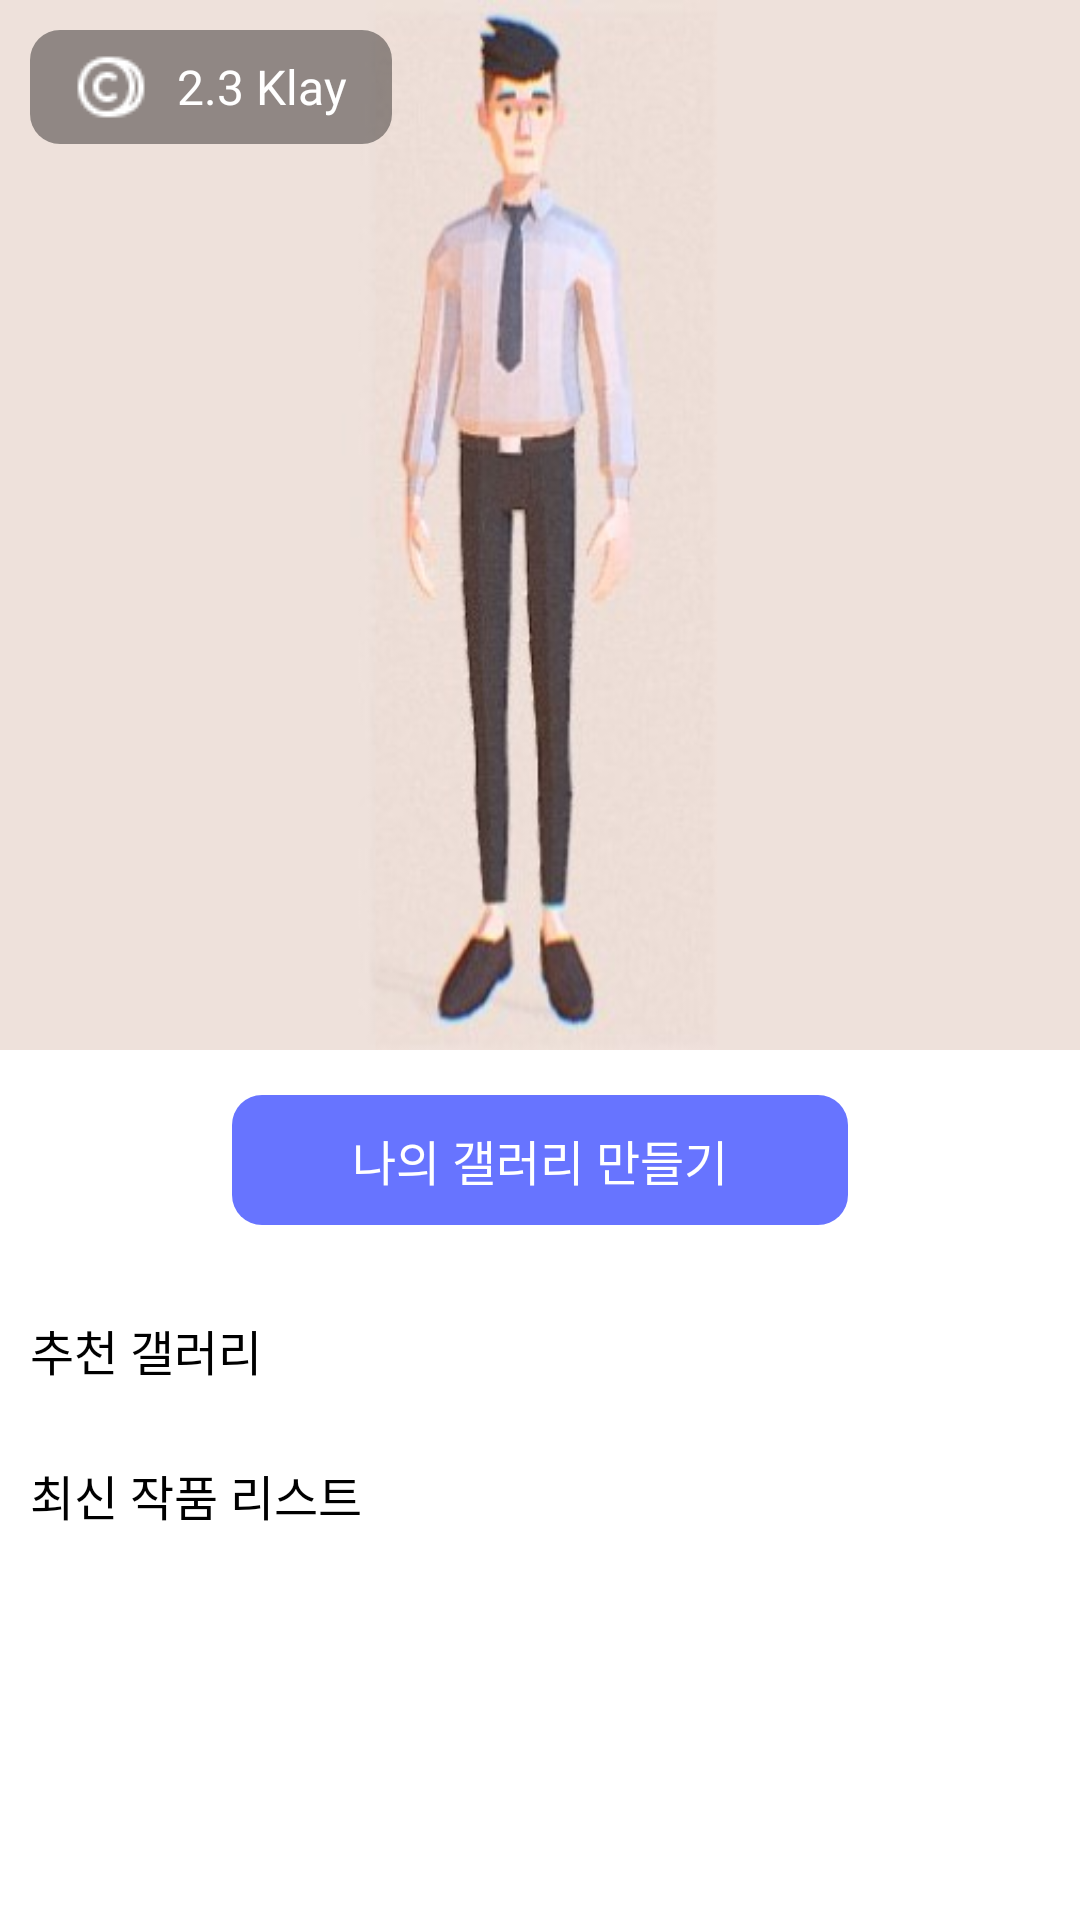

Layout XML and referenced resources for this Android screen:
<!-- AndroidManifest.xml: application theme Theme.AppCompat.Light.NoActionBar -->
<!-- res/layout/fragment_home.xml -->
<?xml version="1.0" encoding="utf-8"?>
<androidx.constraintlayout.widget.ConstraintLayout xmlns:android="http://schemas.android.com/apk/res/android"
    xmlns:tools="http://schemas.android.com/tools"
    xmlns:app="http://schemas.android.com/apk/res-auto"
    android:id="@+id/homeFragment"
    android:layout_width="match_parent"
    android:layout_height="match_parent"
    android:background="#FFFFFF"
    tools:context="com.artland.android.artland.fragments.HomeFragment">

    <ScrollView
        android:id="@+id/scrollView_home_allContainer"
        android:layout_width="match_parent"
        android:layout_height="match_parent"
        app:layout_constraintStart_toStartOf="parent"
        app:layout_constraintEnd_toEndOf="parent"
        app:layout_constraintTop_toTopOf="parent"
        app:layout_constraintBottom_toBottomOf="parent"
        >

        <androidx.constraintlayout.widget.ConstraintLayout
            android:id="@+id/constraintLayout_home_allContainer"
            android:layout_width="match_parent"
            android:layout_height="match_parent"
            >

            <androidx.constraintlayout.widget.ConstraintLayout
                android:id="@+id/constraintLayout_home_avartarContainer"
                android:layout_width="match_parent"
                android:layout_height="wrap_content"
                app:layout_constraintStart_toStartOf="parent"
                app:layout_constraintEnd_toEndOf="parent"
                app:layout_constraintTop_toTopOf="parent"
                >



                <ImageView
                    android:id="@+id/image_view"
                    android:layout_width="0dp"
                    android:layout_height="350dp"
                    android:src="@drawable/avartar"
                    android:scaleType="fitXY"
                    app:layout_constraintStart_toStartOf="parent"
                    app:layout_constraintEnd_toEndOf="parent"
                    app:layout_constraintTop_toTopOf="parent"
                    />


                <LinearLayout
                    android:layout_width="wrap_content"
                    android:layout_height="wrap_content"
                    app:layout_constraintTop_toTopOf="parent"
                    app:layout_constraintStart_toStartOf="parent"
                    android:background="@drawable/transparency_rectangle_border"
                    android:layout_margin="10dp"
                    android:paddingTop="7dp"
                    android:paddingBottom="7dp"
                    android:paddingStart="15dp"
                    android:paddingEnd="15dp"
                    android:gravity="center_vertical"
                    android:orientation="horizontal">

                    <ImageView
                        android:layout_width="wrap_content"
                        android:layout_height="wrap_content"
                        android:src="@drawable/coin"
                        />

                    <TextView
                        android:id="@+id/textView_home_totalKlay"
                        android:layout_width="wrap_content"
                        android:layout_height="wrap_content"
                        android:layout_marginStart="10dp"
                        android:fontFamily="@font/nanumsquareroundb"
                        android:textSize="16sp"
                        android:textColor="#FFFFFF"
                        android:text="2.3"/>

                    <TextView
                        android:layout_width="wrap_content"
                        android:layout_height="wrap_content"
                        android:fontFamily="@font/nanumsquareroundb"
                        android:textSize="16sp"
                        android:textColor="#FFFFFF"
                        android:text=" Klay"/>
                </LinearLayout>



                <LinearLayout
                    android:layout_width="wrap_content"
                    android:layout_height="wrap_content"
                    android:orientation="horizontal"

                    app:layout_constraintEnd_toEndOf="parent"
                    app:layout_constraintTop_toTopOf="parent">
                    <LinearLayout
                        android:id="@+id/linearLayout_home_notice"
                        android:layout_width="40dp"
                        android:layout_height="40dp"
                        android:orientation="vertical"
                        android:gravity="center"
                        android:layout_margin="10dp">

                        <ImageView
                            android:layout_width="30dp"
                            android:layout_height="30dp"
                            app:tint="#000000"
                            android:src="@drawable/notice_bell"
                            />
                    </LinearLayout>

                    <LinearLayout
                        android:id="@+id/linearLayout_home_search"
                        android:layout_width="40dp"
                        android:layout_height="40dp"
                        android:orientation="vertical"
                        android:gravity="center"
                        android:layout_margin="10dp">

                        <ImageView
                            android:layout_width="30dp"
                            android:layout_height="30dp"
                            app:tint="#000000"
                            android:src="@drawable/ic_search"
                            />
                    </LinearLayout>
                </LinearLayout>
            </androidx.constraintlayout.widget.ConstraintLayout>

            <androidx.constraintlayout.widget.ConstraintLayout
                android:id="@+id/constraint_layout"
                android:layout_width="match_parent"
                android:layout_height="match_parent"
                app:layout_constraintTop_toBottomOf="@+id/constraintLayout_home_avartarContainer"
                app:layout_constraintStart_toStartOf="parent"
                app:layout_constraintEnd_toEndOf="parent"
                app:layout_constraintBottom_toBottomOf="parent">

                <TextView
                    android:id="@+id/textView_home_createMygallery"
                    android:layout_width="wrap_content"
                    android:layout_height="wrap_content"
                    android:paddingTop="10dp"
                    android:paddingBottom="10dp"
                    android:paddingStart="40dp"
                    android:paddingEnd="40dp"
                    android:gravity="center"
                    android:background="@drawable/nomal_btn_border"
                    app:layout_constraintStart_toStartOf="parent"
                    app:layout_constraintEnd_toEndOf="parent"
                    app:layout_constraintTop_toTopOf="parent"
                    android:layout_marginTop="15dp"
                    android:textColor="#FFFFFF"
                    android:textSize="16sp"
                    android:fontFamily="@font/nanumsquareroundeb"
                    android:text="나의 갤러리 만들기"/>


                <LinearLayout
                    android:id="@+id/linearLayout_home_allGalleryContainer"
                    android:layout_width="match_parent"
                    android:layout_height="wrap_content"
                    android:orientation="vertical"
                    android:layout_marginTop="30dp"
                    android:paddingStart="10dp"
                    android:paddingEnd="10dp"
                    app:layout_constraintTop_toBottomOf="@+id/textView_home_createMygallery"
                    >

                    <LinearLayout
                        android:id="@+id/linearLayout_home_recommanedGalleryContainer"
                        android:layout_width="match_parent"
                        android:layout_height="wrap_content"
                        android:orientation="vertical">
                        <TextView
                            android:layout_width="wrap_content"
                            android:layout_height="wrap_content"
                            android:fontFamily="@font/nanumsquareroundeb"
                            android:textColor="#000000"
                            android:textSize="16sp"
                            android:text="추천 갤러리"/>

                        <androidx.recyclerview.widget.RecyclerView
                            android:id="@+id/recyclerView_home_recommanedGallery"
                            android:layout_width="match_parent"
                            android:layout_height="wrap_content"
                            android:layout_marginTop="10dp"
                            android:orientation="horizontal"
                            app:layoutManager="androidx.recyclerview.widget.LinearLayoutManager"
                            />
                    </LinearLayout>


                    <LinearLayout
                        android:id="@+id/linearLayout_home_latestWorkListConatiner"
                        android:layout_width="match_parent"
                        android:layout_height="wrap_content"
                        android:layout_marginTop="15dp"
                        android:orientation="vertical">
                        <TextView
                            android:layout_width="wrap_content"
                            android:layout_height="wrap_content"
                            android:fontFamily="@font/nanumsquareroundeb"
                            android:textColor="#000000"
                            android:textSize="16sp"
                            android:text="최신 작품 리스트"/>

                        <androidx.recyclerview.widget.RecyclerView
                            android:id="@+id/recyclerView_home_latestWorkList"
                            android:layout_width="match_parent"
                            android:layout_height="wrap_content"
                            android:layout_marginTop="10dp"
                            android:orientation="horizontal"
                            app:layoutManager="androidx.recyclerview.widget.LinearLayoutManager"
                            />
                    </LinearLayout>



                </LinearLayout>


            </androidx.constraintlayout.widget.ConstraintLayout>


        </androidx.constraintlayout.widget.ConstraintLayout>
    </ScrollView>

</androidx.constraintlayout.widget.ConstraintLayout>
<!-- resources referenced by this layout -->
<resources>
  <!-- drawable avartar: jpg bitmap (drawable, 15579 bytes) -->
  <!-- drawable coin: png bitmap (drawable, 495 bytes) -->
  <!-- drawable nomal_btn_border (drawable) -->
  <?xml version="1.0" encoding="utf-8"?>
  <shape xmlns:android="http://schemas.android.com/apk/res/android"
      android:shape="rectangle">
      <corners android:radius="10dp"/>
      <solid android:color="#6774FF"/>
  
  </shape>
  <!-- drawable transparency_rectangle_border (drawable) -->
  <?xml version="1.0" encoding="utf-8"?>
  <shape xmlns:android="http://schemas.android.com/apk/res/android"
      android:shape="rectangle">
  
      <solid android:color="#66030000"/>
      <corners android:radius="10dp"/>
  
  </shape>
</resources>
